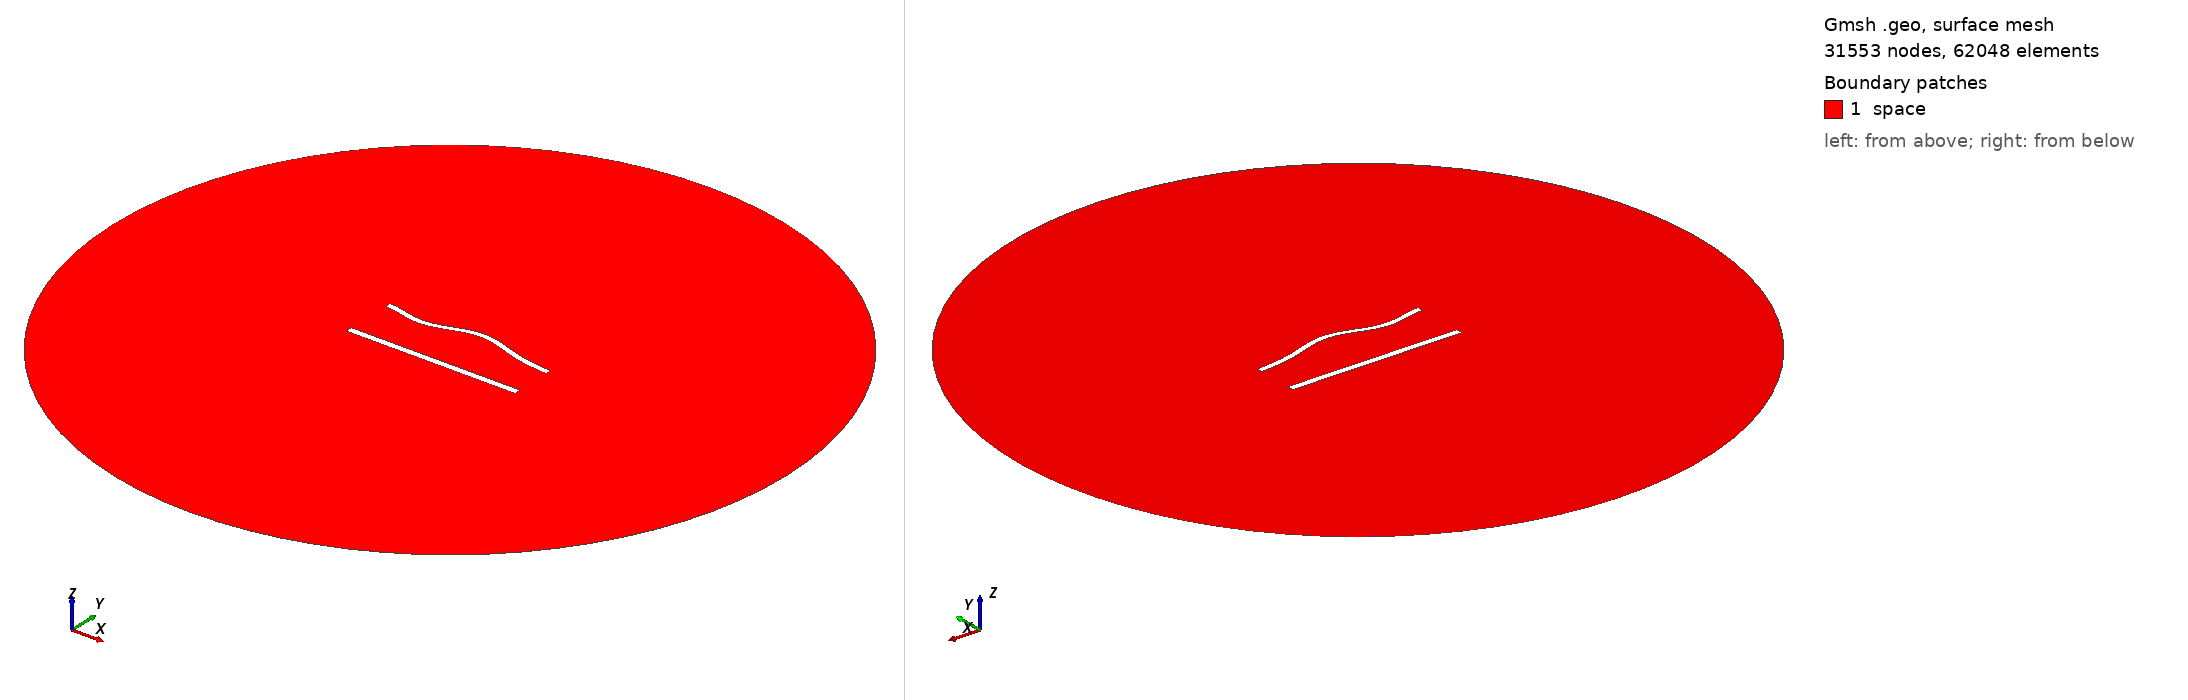

Gmsh geometry script, surface-meshed: 31553 nodes, 62048 surface elements. Boundary patches (legend numbers): 1 space. Left view from above one corner, right view from below the opposite corner. Legend entries are the model's physical surfaces. The drawing asked Gmsh for element sizes between 1% and 20% of the model's largest extent; the script's own settings can give other sizes.

=== 1153.geo (drawn) ===
//---------------------------------------
// Geometry kernel
//---------------------------------------

SetFactory("OpenCASCADE");



//---------------------------------------
// Parameters of the geometry
//---------------------------------------

// Overetch of the upper plate
overetch = 0.25;

// Distance between the plates
distance = 30.0;

// Discretization over the x axis (for the deformation)
nx = 50; 

// Length of the plate
L = 100 - overetch; 

// Number of modes
n = 4; 

// 1st mode coefficient
coeff(1) = -1.5;
beta(1) = 0.596864 * 3.1415926535 / L;

// 2nd mode coefficient
coeff(2) = 1.5;
beta(2) = 1.49418 * 3.1415926535 / L;

// 3rd mode coefficient
coeff(3) = -1.5;
beta(3) = 2.50025 * 3.1415926535 / L;

// 4th mode coefficient
coeff(4) = -1.5;
beta(4) = 3.49999 * 3.1415926535 / L;



//---------------------------------------
// Upper plate (deformed rectangle)
//---------------------------------------

// Coordiantes of the upper plate
xmin = -50;
xmax = 50 - overetch;

// Height of the upper plate
yheight = 4 - 2 * overetch;

// Indexes of the points
UpperID[] = {};
LowerID[] = {};
LeftID[] = {};
RightID[] = {};

// Point index
p = 1;

// Horizontal edges
For i In {1:nx}
    x = xmin + (i-1)*(xmax - xmin)/(nx-1);

    y_bottom = distance / 2 + overetch;
    For j In {1:n}
        C = (Cosh(beta(j)*L) + Cos(beta(j)*L)) / (Sinh(beta(j)*L) + Sin(beta(j)*L));
        y_bottom  = y_bottom + coeff(j) * (Cosh(beta(j)*(x+50)) - Cos(beta(j)*(x+50)) - C * (Sinh(beta(j)*(x+50)) - Sin(beta(j)*(x+50))));
    EndFor

    y_top = y_bottom + yheight;

    Point(p) = {x, y_top, 0, 1.0};
    UpperID[i] = p;
    p = p + 1;

    Point(p) = {x, y_bottom, 0, 1.0};
    LowerID[i] = p;
    p = p + 1;
EndFor

// Create point lists
UpperPts[] = {}; LowerPts[] = {};
For i In {1:nx}
  UpperPts[] += {UpperID[i]};
  LowerPts[] += {LowerID[i]};
EndFor

// Build splines
Spline(1) = {UpperPts[]};
Spline(2) = {LowerPts[]};
Line(3) = {LowerPts[nx-1], UpperPts[nx-1]};
Line(4) = {LowerPts[0], UpperPts[0]};

// Build the plane surface
Curve Loop(1) = {2, 3, -1, -4};
Plane Surface(1) = {1};



//---------------------------------------
// Lower plate (rectangle)
//---------------------------------------

// Vertices
Point(1001) = {-50, -distance/2, 0, 1.0};
Point(1002) = { 50, -distance/2, 0, 1.0};
Point(1003) = { 50,  -distance/2 + 4, 0, 1.0};
Point(1004) = {-50,  -distance/2 + 4, 0, 1.0};

// Edges
Line(5) = {1001, 1002};
Line(6) = {1002, 1003};
Line(7) = {1003, 1004};
Line(8) = {1004, 1001};

// Plane surface
Line Loop(2) = {5, 6, 7, 8};
Plane Surface(2) = {2}; 



//---------------------------------------
// Outer (fictious) boundary
//---------------------------------------

// Points
Point(1005) = {0, 0, 0};       // Center
Point(1006) = {200, 0, 0};     // Start point
Point(1007) = {0, 200, 0};     // 90 degrees
Point(1008) = {-200, 0, 0};    // 180 degrees
Point(1009) = {0, -200, 0};    // 270 degrees

// Circle arcs (each needs start, center, end)
Circle(9) = {1006, 1005, 1007};
Circle(10) = {1007, 1005, 1008};
Circle(11) = {1008, 1005, 1009};
Circle(12) = {1009, 1005, 1006};

// Plane surface for the entire domain
Curve Loop(3) = {9, 10, 11, 12};
Surface(3) = {3};

// Subtract the plates from the whole domain to obtain the actual domain where we want to solve the equations
BooleanDifference{ Surface{3}; Delete; }{ Surface{1}; Surface{2}; Delete; }




//---------------------------------------
// Transfinite Lines/Curves
//---------------------------------------

// Set the number of points on the boundaries
r = 6;
d = 0.15;

// Plates
Transfinite Curve {1} = 50*r/4 Using Progression 1;
Transfinite Line {2} = 50*r Using Progression 1;
Transfinite Curve {3, 4} = 2*r Using Progression 1+d;
Transfinite Line {5} = 50*r/4 Using Progression 1;
Transfinite Line {7} = 50*r Using Progression 1;
Transfinite Line {6} = 2*r Using Progression 1-d;
Transfinite Line {8} = 2*r Using Progression 1+d;

// Outer boundary
Transfinite Line {9, 10, 11, 12} = 20 Using Progression 1;



//---------------------------------------
// Physical groups
//---------------------------------------                

// Physical curves (boundaries)
Physical Line("force_segment", 10) = {2};
Physical Line("upper_plate", 11) = {1, 3, 4};
Physical Line("lower_plate", 12) = {5, 6, 7, 8};
Physical Line("boundary", 20) = {9, 10, 11, 12};

// Physical Surfaces
Physical Surface("space", 30) = {3};



//---------------------------------------
// 6. Generate the Mesh
//---------------------------------------

// 2D mesh generation
Mesh 2;
